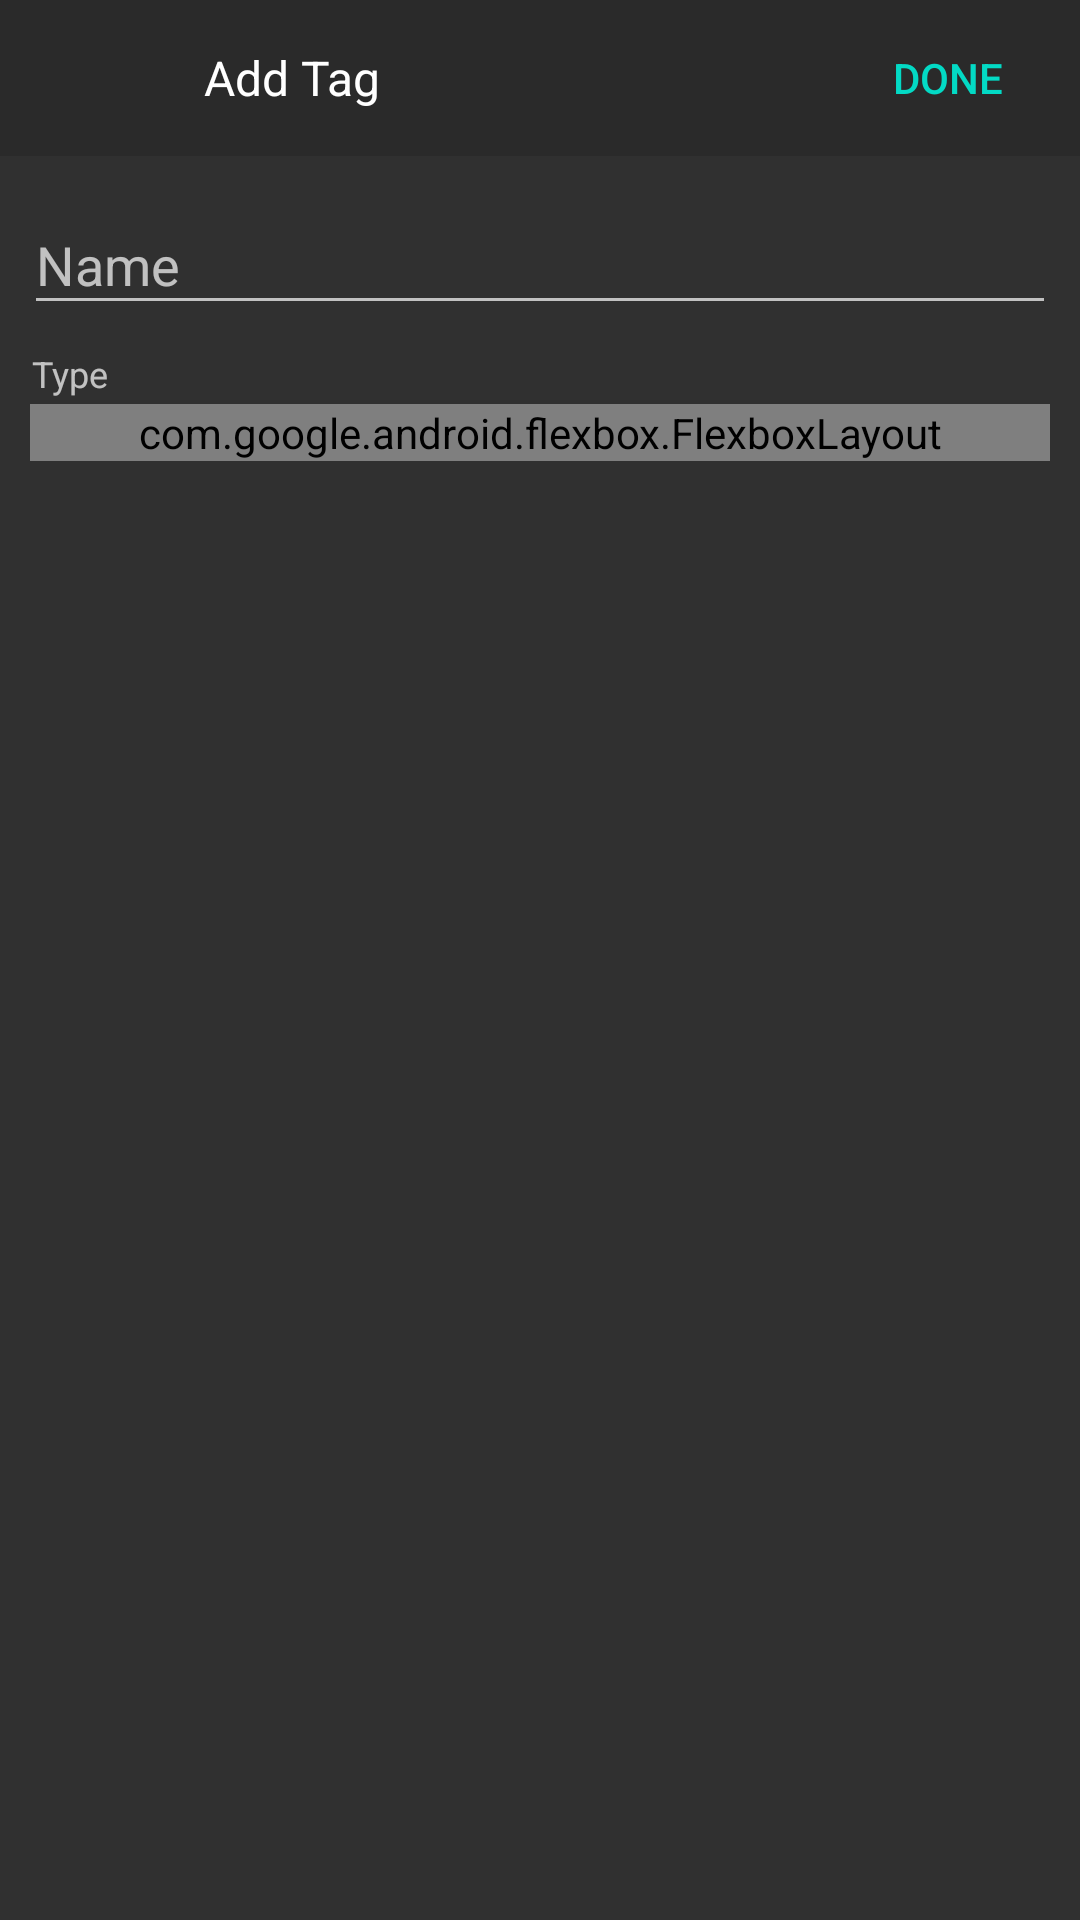

The Android layout XML behind this screen, and the referenced resources:
<!-- AndroidManifest.xml: application theme AppTheme -->
<!-- res/layout/dialog_nbt_editor_add.xml -->
<?xml version="1.0" encoding="utf-8"?>
<LinearLayout android:layout_gravity="center" android:orientation="vertical" android:id="@id/edit_container" android:tag="layout/dialog_nbt_editor_add_0" android:layout_width="fill_parent" android:layout_height="fill_parent"
  xmlns:android="http://schemas.android.com/apk/res/android" xmlns:app="http://schemas.android.com/apk/res-auto">
    <LinearLayout android:orientation="horizontal" android:id="@id/header" android:background="#20000000" android:layout_width="fill_parent" android:layout_height="wrap_content">
        <ImageButton android:id="@id/back" android:tag="binding_1" android:background="@null" android:layout_width="52.0dip" android:layout_height="52.0dip" android:src="@drawable/ic_arrow_back_black_24dp" android:contentDescription="@string/action_back" app:tint="?android:textColorPrimary" />
        <TextView android:gravity="center_vertical" android:id="@id/title" android:background="@null" android:layout_width="0.0dip" android:layout_height="fill_parent" android:text="@string/nbt_editor_add_tag" android:layout_weight="1.0" android:paddingStart="16.0dip" android:paddingEnd="16.0dip" style="@style/TextAppearance.AppCompat.Subhead" />
        <Button android:tag="binding_2" android:layout_width="wrap_content" android:layout_height="fill_parent" android:text="@string/action_done" style="@style/Widget.AppCompat.Button.Borderless.Colored" />
    </LinearLayout>
    <androidx.core.widget.NestedScrollView android:layout_width="fill_parent" android:layout_height="0.0dip" android:layout_weight="1.0">
        <LinearLayout android:orientation="vertical" android:layout_width="fill_parent" android:layout_height="wrap_content">
            <com.google.android.material.textfield.TextInputLayout android:tag="binding_3" android:layout_width="fill_parent" android:layout_height="wrap_content" android:layout_marginTop="4.0dip" android:layout_marginBottom="8.0dip" android:hint="@string/text_name" android:layout_marginStart="8.0dip" android:layout_marginEnd="8.0dip">
                <com.google.android.material.textfield.TextInputEditText android:id="@id/tag_name" android:layout_width="fill_parent" android:layout_height="wrap_content" android:imeOptions="flagNoExtractUi" />
            </com.google.android.material.textfield.TextInputLayout>
            <TextView android:textColor="?android:textColorHint" android:layout_width="fill_parent" android:layout_height="wrap_content" android:text="@string/nbt_editor_tag_type" android:layout_marginStart="10.5dip" android:layout_marginEnd="10.5dip" style="@style/TextAppearance.AppCompat.Caption" />
            <com.google.android.flexbox.FlexboxLayout android:id="@id/types" android:background="@drawable/h_selection_bg" android:layout_width="fill_parent" android:layout_height="wrap_content" android:layout_marginTop="2.0dip" android:layout_marginBottom="8.0dip" android:layout_marginStart="10.0dip" android:layout_marginEnd="10.0dip" app:dividerDrawable="@drawable/h_selection_divider" app:flexDirection="row" app:flexWrap="wrap" app:showDividerHorizontal="middle" app:showDividerVertical="middle" />
        </LinearLayout>
    </androidx.core.widget.NestedScrollView>
</LinearLayout>
<!-- resources referenced by this layout -->
<resources>
  <string name="action_back">Back</string>
  <string name="action_done">Done</string>
  <string name="nbt_editor_add_tag">Add Tag</string>
  <string name="nbt_editor_tag_type">Type</string>
  <string name="text_name">Name</string>
  <style name="TextAppearance.AppCompat.Caption" parent="@style/Base.TextAppearance.AppCompat.Caption" />
  <style name="TextAppearance.AppCompat.Subhead" parent="@style/Base.TextAppearance.AppCompat.Subhead" />
  <style name="Theme.AppCompat" parent="@style/Base.Theme.AppCompat" />
  <style name="Base.Theme.AppCompat" parent="@style/Base.V7.Theme.AppCompat" />
  <style name="Widget.AppCompat.TextView" parent="@style/Base.Widget.AppCompat.TextView" />
  <style name="Widget.AppCompat.ActionBar.Solid" parent="@style/Base.Widget.AppCompat.ActionBar.Solid" />
  <style name="Widget.AppCompat.ActionBar.TabBar" parent="@style/Base.Widget.AppCompat.ActionBar.TabBar" />
  <style name="Widget.AppCompat.ActionBar.TabView" parent="@style/Base.Widget.AppCompat.ActionBar.TabView" />
  <style name="Widget.AppCompat.ActionBar.TabText" parent="@style/Base.Widget.AppCompat.ActionBar.TabText" />
  <style name="ThemeOverlay.AppCompat.ActionBar" parent="@style/Base.ThemeOverlay.AppCompat.ActionBar" />
  <style name="Widget.AppCompat.ActionButton" parent="@style/Base.Widget.AppCompat.ActionButton" />
  <style name="Widget.AppCompat.ActionMode" parent="@style/Base.Widget.AppCompat.ActionMode" />
  <style name="AlertDialog.AppCompat" parent="@style/Base.AlertDialog.AppCompat" />
  <style name="Widget.AppCompat.Button.Borderless" parent="@style/Base.Widget.AppCompat.Button.Borderless" />
  <style name="Widget.AppCompat.ButtonBar" parent="@style/Base.Widget.AppCompat.ButtonBar" />
  <style name="Widget.AppCompat.Button" parent="@style/Base.Widget.AppCompat.Button" />
  <style name="Widget.AppCompat.Button.Small" parent="@style/Base.Widget.AppCompat.Button.Small" />
  <style name="ThemeOverlay.AppCompat.Dialog" parent="@style/Base.ThemeOverlay.AppCompat.Dialog" />
  <style name="Widget.AppCompat.EditText" parent="@style/Base.Widget.AppCompat.EditText" />
  <style name="Widget.AppCompat.ImageButton" parent="@style/Base.Widget.AppCompat.ImageButton" />
  <style name="Widget.AppCompat.ListMenuView" parent="@style/Base.Widget.AppCompat.ListMenuView" />
  <style name="Widget.AppCompat.ListPopupWindow" parent="@style/Base.Widget.AppCompat.ListPopupWindow" />
  <style name="Theme.AppCompat.CompactMenu" parent="@style/Base.Theme.AppCompat.CompactMenu" />
  <style name="Widget.AppCompat.PopupMenu" parent="@style/Base.Widget.AppCompat.PopupMenu" />
  <style name="Widget.AppCompat.RatingBar" parent="@style/Base.Widget.AppCompat.RatingBar" />
  <style name="Widget.AppCompat.RatingBar.Small" parent="@style/Base.Widget.AppCompat.RatingBar.Small" />
  <style name="Widget.AppCompat.SearchView" parent="@style/Base.Widget.AppCompat.SearchView" />
  <style name="Widget.AppCompat.SeekBar" parent="@style/Base.Widget.AppCompat.SeekBar" />
  <style name="Widget.AppCompat.Spinner" parent="@style/Base.Widget.AppCompat.Spinner" />
  <style name="TextAppearance.AppCompat.Body1" parent="@style/Base.TextAppearance.AppCompat.Body1" />
  <style name="Widget.AppCompat.Toolbar" parent="@style/Base.Widget.AppCompat.Toolbar" />
  <style name="TextAppearance.AppCompat.Button" parent="@style/Base.TextAppearance.AppCompat.Button" />
  <style name="TextAppearance.AppCompat" parent="@style/Base.TextAppearance.AppCompat" />
  <style name="TextAppearance.AppCompat.Inverse" parent="@style/Base.TextAppearance.AppCompat.Inverse" />
  <style name="TextAppearance.AppCompat.Large" parent="@style/Base.TextAppearance.AppCompat.Large" />
  <style name="TextAppearance.AppCompat.Medium" parent="@style/Base.TextAppearance.AppCompat.Medium" />
  <style name="TextAppearance.AppCompat.Small" parent="@style/Base.TextAppearance.AppCompat.Small" />
  <style name="Base.Widget.AppCompat.TextView" parent="@android:style/Widget.TextView" />
</resources>
